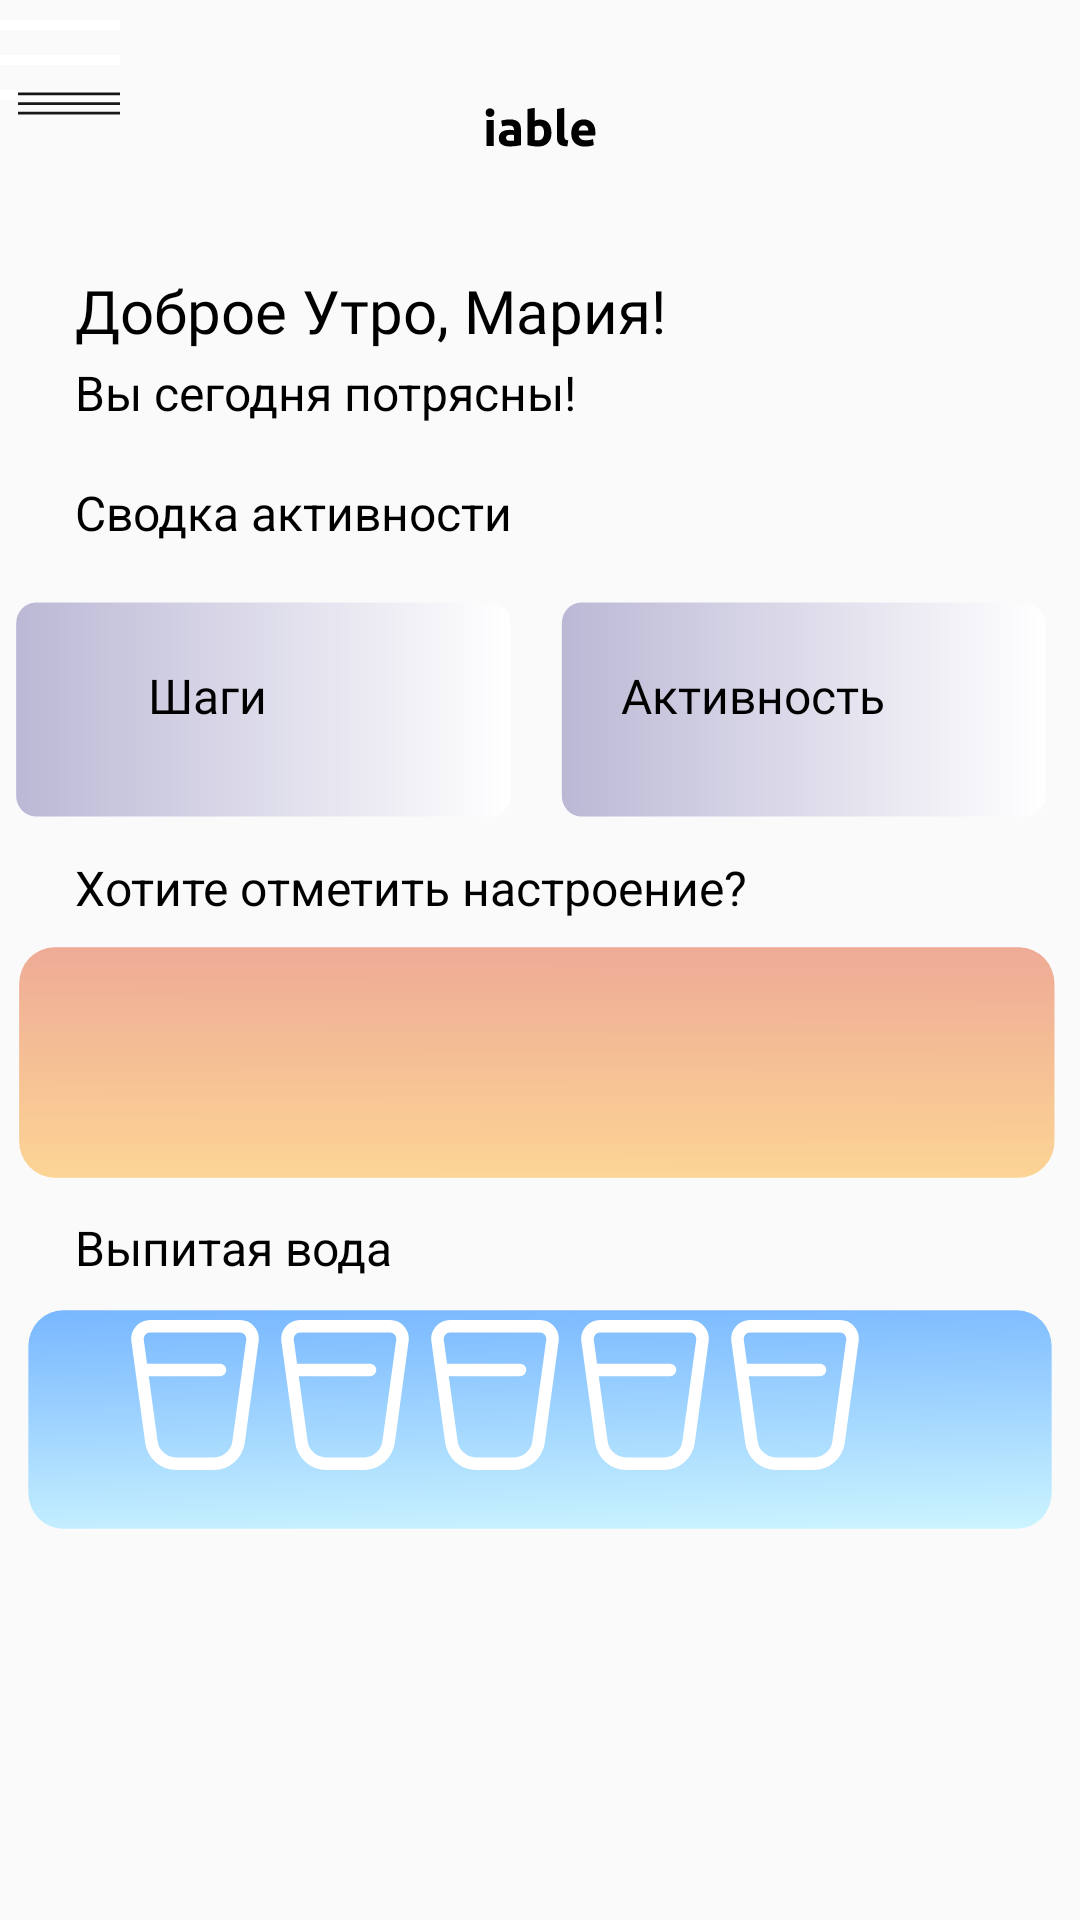

This screen was rendered from an Android layout file. Write that file and the resources it references.
<!-- AndroidManifest.xml: application theme Theme.Iable -->
<!-- res/layout/fragment_home.xml -->
<?xml version="1.0" encoding="utf-8"?>
<LinearLayout xmlns:android="http://schemas.android.com/apk/res/android"
    xmlns:tools="http://schemas.android.com/tools"
    android:layout_width="match_parent"
    android:layout_height="match_parent"
    android:orientation="vertical"
    tools:context=".Home"
    android:id="@+id/navigation_dashboard">

    <RelativeLayout
        android:layout_width="match_parent"
        android:layout_height="wrap_content">

        <ImageView
            android:id="@+id/logo"
            android:layout_width="match_parent"
            android:layout_height="50dp"
            android:paddingTop="35dp"
            android:src="@drawable/iableiable" />

        <ImageButton
            android:id="@+id/drawer_menu"
            android:layout_width="40dp"
            android:layout_height="40dp"
            android:paddingLeft="6dp"
            android:paddingTop="29dp"
            android:backgroundTint="@color/white"
            android:scaleType="fitXY"
            android:contentDescription="Drawer Menu"
            android:background="@drawable/burger_menu"
            android:src="@drawable/burger_menu">
        </ImageButton>
    </RelativeLayout>

    <RelativeLayout
        android:layout_width="match_parent"
        android:layout_height="135dp"
        android:layout_below="@+id/logo">

        <TextView
            android:id="@+id/greeting"
            android:layout_width="wrap_content"
            android:layout_height="70dp"
            android:fontFamily="@font/ubuntu_medium"
            android:paddingLeft="25dp"
            android:paddingTop="40dp"
            android:text="Доброе Утро, Мария!"
            android:textColor="#000000"
            android:textSize="20sp">

        </TextView>

        <TextView
            android:id="@+id/greetingPhrases"
            android:layout_width="match_parent"
            android:layout_height="25dp"
            android:layout_below="@+id/greeting"
            android:paddingLeft="25dp"
            android:text="Вы сегодня потрясны!"
            android:textColor="#000000"
            android:textSize="16sp"></TextView>

        <TextView
            android:id="@+id/activityInfo"
            android:layout_width="match_parent"
            android:layout_height="wrap_content"
            android:layout_below="@+id/greetingPhrases"
            android:layout_marginTop="9dp"
            android:paddingLeft="25dp"
            android:paddingTop="6dp"
            android:text="Сводка активности"
            android:textColor="#000000"
            android:textSize="16sp"></TextView>

    </RelativeLayout>

    <RelativeLayout
        android:layout_width="wrap_content"
        android:layout_height="wrap_content"
        android:layout_gravity="center">

        <LinearLayout
            android:layout_width="wrap_content"
            android:layout_height="wrap_content"
            android:paddingTop="10dp"
            android:id="@+id/activityMenu">

            <RelativeLayout
                android:layout_width="wrap_content"
                android:layout_height="wrap_content"
                android:background="@drawable/activity">

                <TextView
                    android:layout_width="124dp"
                    android:layout_height="wrap_content"
                    android:layout_alignParentStart="true"
                    android:layout_alignParentTop="true"
                    android:layout_marginStart="7dp"
                    android:layout_marginTop="26dp"
                    android:fontFamily="@font/ubuntu_medium"
                    android:text="Шаги"
                    android:textAlignment="center"
                    android:textColor="#000000"
                    android:textSize="16sp" />
            </RelativeLayout>

            <RelativeLayout
                android:layout_width="wrap_content"
                android:layout_height="wrap_content"
                android:background="@drawable/activity">

                <TextView
                    android:layout_width="124dp"
                    android:layout_height="wrap_content"
                    android:layout_alignParentStart="true"
                    android:layout_alignParentTop="true"
                    android:layout_marginStart="7dp"
                    android:layout_marginTop="26dp"
                    android:fontFamily="@font/ubuntu_medium"
                    android:text="Активность"
                    android:textAlignment="center"
                    android:textColor="#000000"
                    android:textSize="16sp" />
            </RelativeLayout>

            <RelativeLayout
                android:layout_width="wrap_content"
                android:layout_height="wrap_content"
                android:background="@drawable/activity">

                <TextView
                    android:layout_width="124dp"
                    android:layout_height="wrap_content"
                    android:layout_alignParentStart="true"
                    android:layout_alignParentTop="true"
                    android:layout_marginStart="7dp"
                    android:layout_marginTop="26dp"
                    android:fontFamily="@font/ubuntu_medium"
                    android:text="Другая"
                    android:textAlignment="center"
                    android:textColor="#000000"
                    android:textSize="16sp" />
            </RelativeLayout>
        </LinearLayout>
    </RelativeLayout>

    <RelativeLayout
        android:layout_width="match_parent"
        android:layout_height="wrap_content">

        <TextView
            android:id="@+id/moodTrackingText"
            android:layout_width="match_parent"
            android:layout_height="25dp"
            android:paddingLeft="25dp"
            android:text="Хотите отметить настроение?"
            android:textColor="#000000"
            android:textSize="16sp">
        </TextView>

        <ImageView
            android:layout_width="match_parent"
            android:layout_height="wrap_content"
            android:layout_below="@id/moodTrackingText"
            android:src="@drawable/rectangle_10mood">
        </ImageView>

        <LinearLayout
            android:layout_width="match_parent"
            android:layout_height="wrap_content"
            android:paddingTop="10dp"
            android:layout_below="@id/moodTrackingText">
            <ImageView
                android:layout_width="wrap_content"
                android:layout_height="wrap_content">
            </ImageView>
        </LinearLayout>
    </RelativeLayout>

    <RelativeLayout
        android:layout_width="match_parent"
        android:layout_height="wrap_content">

        <TextView
            android:id="@+id/waterTrackingText"
            android:layout_width="match_parent"
            android:layout_height="25dp"
            android:paddingLeft="25dp"
            android:text="Выпитая вода"
            android:textColor="#000000"
            android:textSize="16sp">
        </TextView>

        <ImageView
            android:layout_width="match_parent"
            android:layout_height="wrap_content"
            android:layout_below="@id/waterTrackingText"
            android:src="@drawable/rectangle_8">
        </ImageView>

        <LinearLayout
            android:layout_width="280dp"
            android:layout_height="wrap_content"
            android:paddingTop="10dp"
            android:layout_below="@id/waterTrackingText"
            android:layout_centerHorizontal="true">

            <RelativeLayout
                android:layout_width="wrap_content"
                android:layout_height="wrap_content">

                <CheckBox
                    android:layout_width="wrap_content"
                    android:layout_height="wrap_content"
                    android:button="@drawable/water_selector">
                </CheckBox>
            </RelativeLayout>

            <RelativeLayout
                android:layout_width="wrap_content"
                android:layout_height="wrap_content">

                <CheckBox
                    android:layout_width="wrap_content"
                    android:layout_height="wrap_content"
                    android:button="@drawable/water_selector">
                </CheckBox>
            </RelativeLayout>

            <RelativeLayout
                android:layout_width="wrap_content"
                android:layout_height="wrap_content">

                <CheckBox
                    android:layout_width="wrap_content"
                    android:layout_height="wrap_content"
                    android:button="@drawable/water_selector">
                </CheckBox>
            </RelativeLayout>

            <RelativeLayout
                android:layout_width="wrap_content"
                android:layout_height="wrap_content">

                <CheckBox
                    android:layout_width="wrap_content"
                    android:layout_height="wrap_content"
                    android:button="@drawable/water_selector">
                </CheckBox>
            </RelativeLayout>

            <RelativeLayout
                android:layout_width="wrap_content"
                android:layout_height="wrap_content">

            <CheckBox
                android:layout_width="wrap_content"
                android:layout_height="wrap_content"
                android:button="@drawable/water_selector">
            </CheckBox>
            </RelativeLayout>
        </LinearLayout>
    </RelativeLayout>
</LinearLayout>
<!-- resources referenced by this layout -->
<resources>
  <color name="white">#FFFFFFFF</color>
  <!-- drawable activity (drawable) -->
  <vector xmlns:android="http://schemas.android.com/apk/res/android"
      xmlns:aapt="http://schemas.android.com/aapt"
      android:width="182dp"
      android:height="90dp"
      android:viewportWidth="169"
      android:viewportHeight="77">
    <path
        android:pathData="M11,5L152,5A6,6 0,0 1,158 11L158,60A6,6 0,0 1,152 66L11,66A6,6 0,0 1,5 60L5,11A6,6 0,0 1,11 5z">
      <aapt:attr name="android:fillColor">
        <gradient 
            android:startX="5"
            android:startY="50"
            android:endX="158"
            android:endY="49.99"
            android:type="linear">
          <item android:offset="0" android:color="#FFBBB8D5"/>
          <item android:offset="1" android:color="#FFFFFFFF"/>
        </gradient>
      </aapt:attr>
    </path>
  </vector>
  <!-- drawable burger_menu (drawable) -->
  <vector xmlns:android="http://schemas.android.com/apk/res/android"
      android:width="512dp"
      android:height="512dp"
      android:viewportWidth="24"
      android:viewportHeight="24">
    <path
        android:fillColor="#FF181818"
        android:pathData="M0,11h24v2h-24z"/>
    <path
        android:fillColor="#FF181818"
        android:pathData="M0,4h24v2h-24z"/>
    <path
        android:fillColor="#FF181818"
        android:pathData="M0,18h24v2h-24z"/>
  </vector>
  <!-- drawable water_selector (drawable) -->
  <?xml version="1.0" encoding="utf-8"?>
  <selector xmlns:android="http://schemas.android.com/apk/res/android">
      <item android:state_checked="false"
          android:drawable="@drawable/glass" />
      <item android:state_checked="true"
          android:drawable="@drawable/glass__1_" />
  </selector>
  <style name="Theme.Iable" parent="Theme.AppCompat.Light.NoActionBar">
          
          <item name="colorPrimary">@color/blue</item>
          <item name="colorPrimaryVariant">@color/blue</item>
          <item name="colorOnPrimary">@color/white</item>
          
          <item name="colorSecondary">@color/teal_200</item>
          <item name="colorSecondaryVariant">@color/teal_700</item>
          <item name="colorOnSecondary">@color/black</item>
          
          <item name="android:statusBarColor">?attr/colorPrimaryVariant</item>
          
      </style>
  <!-- drawable glass (drawable) -->
  <vector xmlns:android="http://schemas.android.com/apk/res/android"
      android:width="50dp"
      android:height="50dp"
      android:viewportWidth="24"
      android:viewportHeight="24">
    <path
        android:fillColor="#FFffffff"
        android:pathData="M21.469,1.027A3,3 0,0 0,19.209 0H4.791A3,3 0,0 0,1.819 3.405l2.219,16.27A5.017,5.017 0,0 0,8.992 24h6.016a5.017,5.017 0,0 0,4.954 -4.324L22.181,3.405A3,3 0,0 0,21.469 1.027ZM17.981,19.406A3.011,3.011 0,0 1,15.008 22H8.992a3.011,3.011 0,0 1,-2.973 -2.595L4.6,9H16a1,1 0,0 0,0 -2H4.327L3.8,3.135A1,1 0,0 1,4.791 2H19.209A1,1 0,0 1,20.2 3.135Z"/>
  </vector>
  <!-- drawable glass__1_ (drawable) -->
  <vector xmlns:android="http://schemas.android.com/apk/res/android"
      android:width="50dp"
      android:height="50dp"
      android:viewportWidth="24"
      android:viewportHeight="24">
    <path
        android:fillColor="#FFffffff"
        android:pathData="M21.469,1.027A3,3 0,0 0,19.209 0H4.791A3,3 0,0 0,1.819 3.405L2.309,7H16.1a1,1 0,0 1,0 2H2.582L4.038,19.675A5.017,5.017 0,0 0,8.992 24h6.016a5.017,5.017 0,0 0,4.954 -4.324L22.181,3.405A3,3 0,0 0,21.469 1.027Z"/>
  </vector>
  <color name="blue">#4793FF</color>
  <color name="teal_200">#FF03DAC5</color>
  <color name="teal_700">#FF018786</color>
  <color name="black">#FF000000</color>
</resources>
